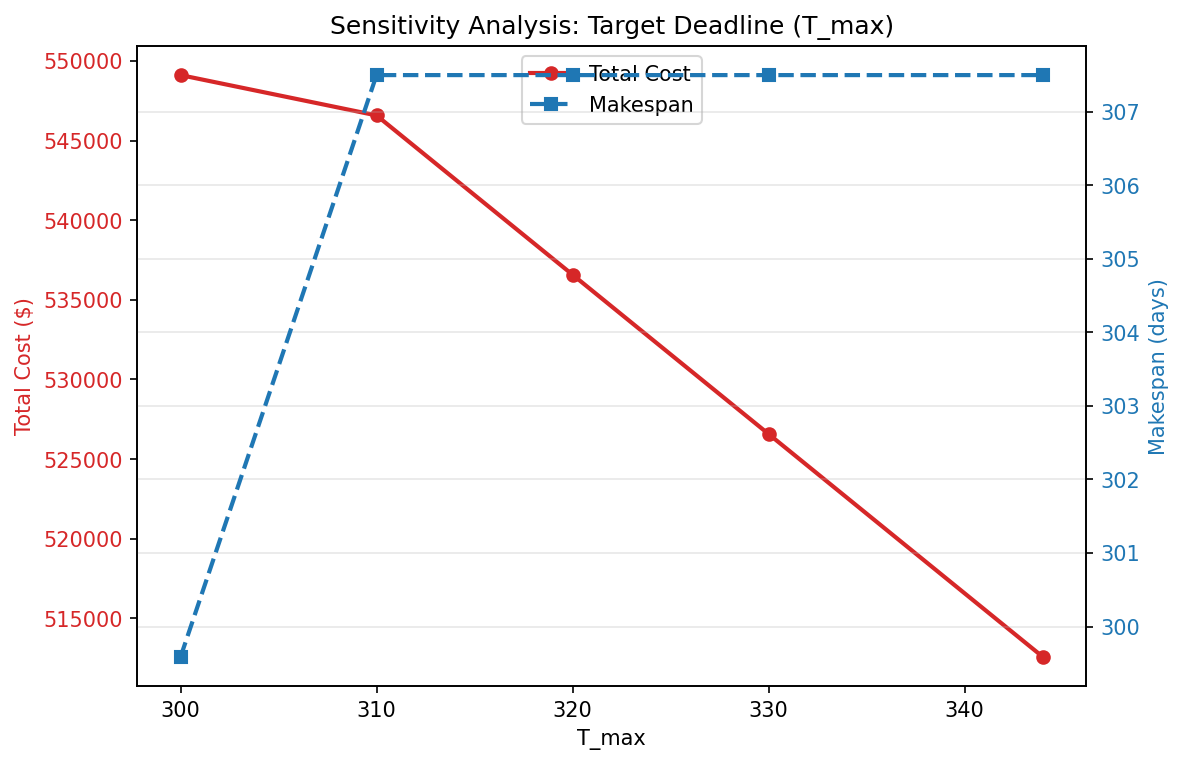

Source data for this figure (header and first rows):
T_max, makespan, labor_cost, total_cost
300, 299.6, 549522, 549108
310, 307.5, 549079, 546576
320, 307.5, 549079, 536576
330, 307.5, 549079, 526576
344, 307.5, 549079, 512576
